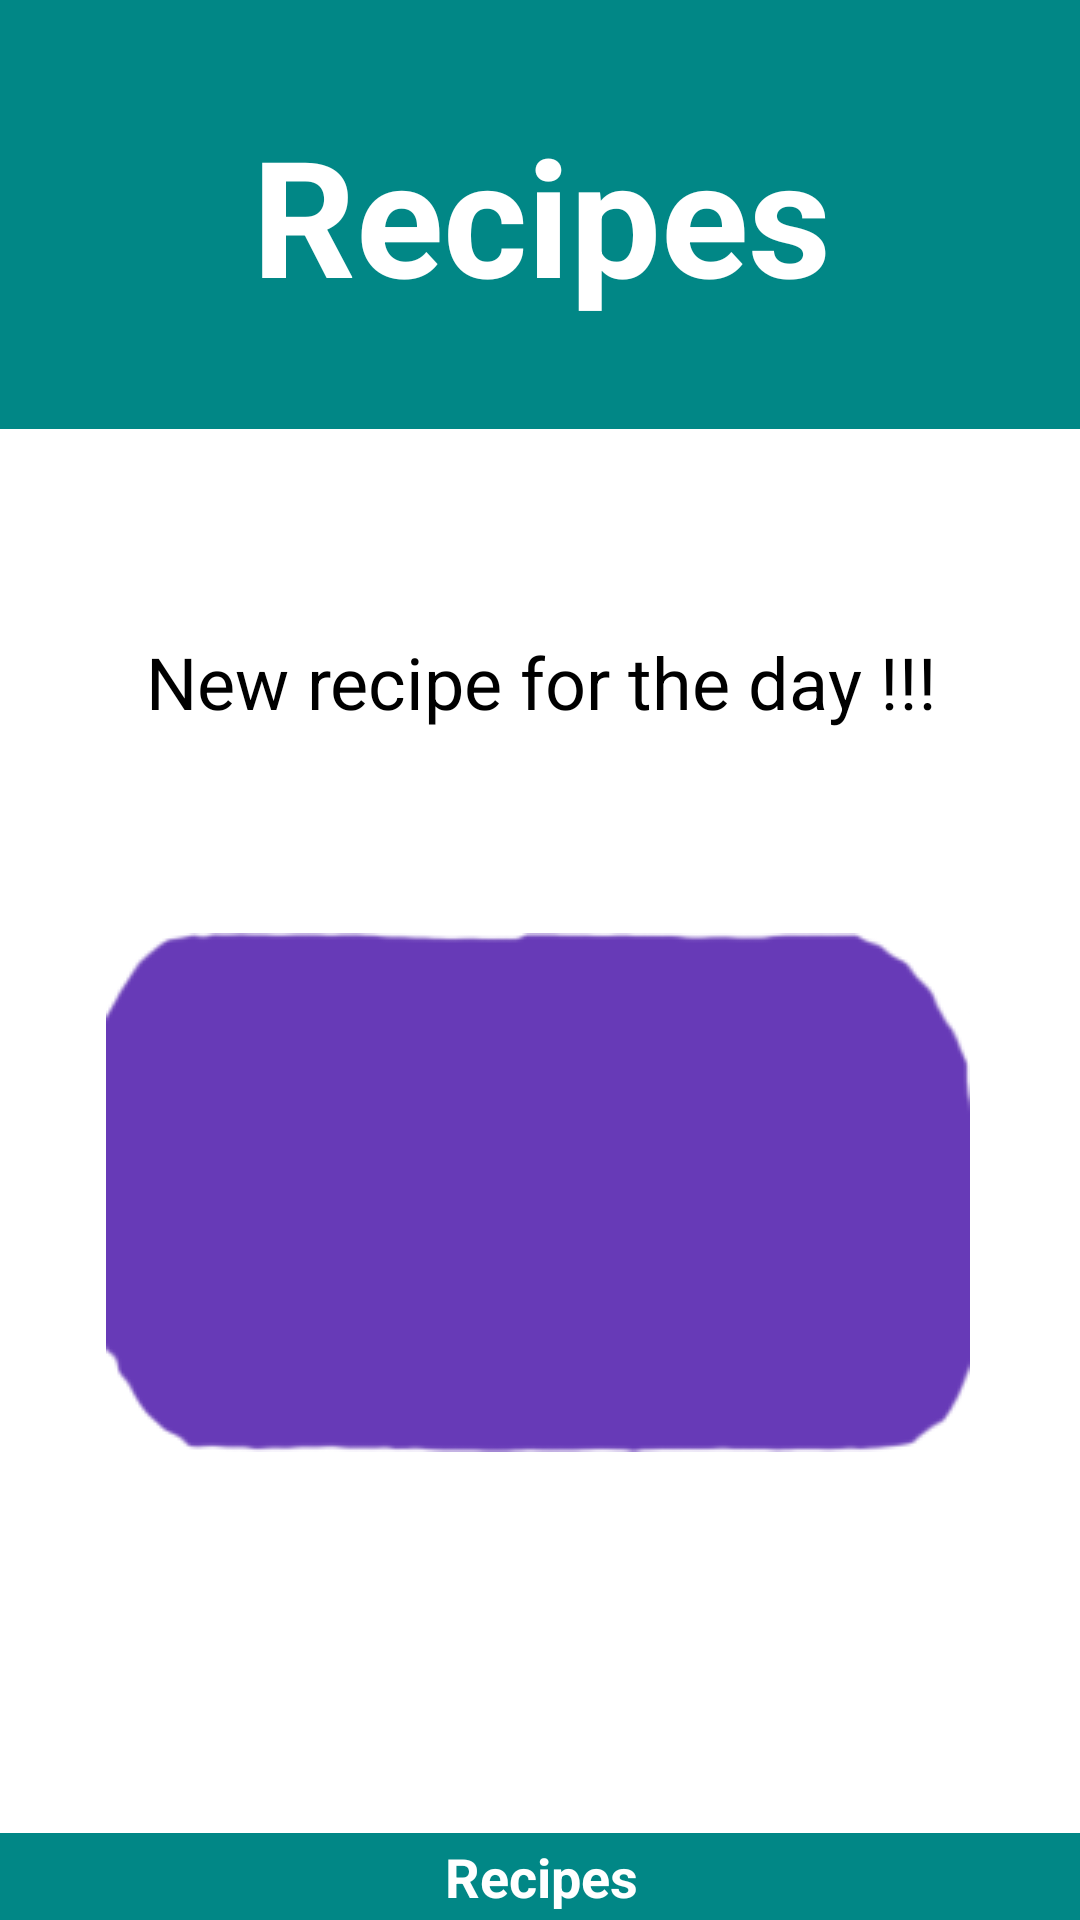

Reconstruct the res/layout file that produces this screen, plus the resources it refers to.
<!-- AndroidManifest.xml: application theme Theme.Recipe_App -->
<!-- res/layout/activity_main.xml -->
<?xml version="1.0" encoding="utf-8"?>
<androidx.constraintlayout.widget.ConstraintLayout xmlns:android="http://schemas.android.com/apk/res/android"
    xmlns:app="http://schemas.android.com/apk/res-auto"
    xmlns:tools="http://schemas.android.com/tools"
    android:id="@+id/RecipeApp"
    android:layout_width="match_parent"
    android:layout_height="match_parent"
    android:background="@color/white"
    tools:context=".MainActivity">

    <TextView
        android:id="@+id/RecipeHeader"
        android:layout_width="416dp"
        android:layout_height="143dp"
        android:background="@color/teal_700"
        android:gravity="center_horizontal|center_vertical"
        android:text="@string/recipesHeader"
        android:textAlignment="center"
        android:textColor="@color/white"
        android:textSize="54sp"
        android:textStyle="bold"
        app:layout_constraintEnd_toEndOf="parent"
        app:layout_constraintStart_toStartOf="parent"
        app:layout_constraintTop_toTopOf="parent" />


    <TextView
        android:id="@+id/textView2"
        android:layout_width="416dp"
        android:layout_height="29dp"
        android:background="@color/teal_700"
        android:gravity="center_horizontal|center_vertical"
        android:text="@string/recipesFooter"
        android:textAlignment="center"
        android:textColor="@color/white"
        android:textSize="18sp"
        android:textStyle="bold"
        app:layout_constraintBottom_toBottomOf="parent"
        app:layout_constraintEnd_toEndOf="parent"
        app:layout_constraintStart_toStartOf="parent" />

    <Button
        android:id="@+id/BtnActivityOne"
        android:layout_width="wrap_content"
        android:layout_height="wrap_content"
        android:layout_marginStart="55dp"
        android:layout_marginEnd="55dp"
        android:layout_marginBottom="127dp"
        android:background="@drawable/nutella_pancakes"
        android:enabled="true"
        android:foreground="@drawable/nutella_pancakes"
        android:linksClickable="false"
        android:onClick="openRecipe"
        app:backgroundTint="#673AB7"
        app:icon="@drawable/nutella_pancakes"
        app:iconTint="@color/material_on_background_disabled"
        app:layout_constraintBottom_toTopOf="@+id/textView2"
        app:layout_constraintEnd_toEndOf="parent"
        app:layout_constraintHorizontal_bias="0.518"
        app:layout_constraintStart_toStartOf="parent" />

    <TextView
        android:id="@+id/dailyMessage"
        android:layout_width="409dp"
        android:layout_height="53dp"
        android:layout_marginTop="65dp"
        android:layout_marginBottom="65dp"
        android:gravity="center_horizontal|center_vertical"
        android:text="@string/dailyMessage"
        android:textAlignment="center"
        android:textColor="@color/black"
        android:textSize="24sp"
        app:layout_constraintBottom_toTopOf="@+id/BtnActivityOne"
        app:layout_constraintEnd_toEndOf="parent"
        app:layout_constraintStart_toStartOf="parent"
        app:layout_constraintTop_toBottomOf="@+id/RecipeHeader"
        tools:text="Recipe for the day !!!" />


</androidx.constraintlayout.widget.ConstraintLayout>
<!-- resources referenced by this layout -->
<resources>
  <!-- drawable nutella_pancakes: png bitmap (drawable, 47204 bytes) -->
  <string name="dailyMessage">New recipe for the day !!!</string>
  <string name="recipesFooter">Recipes</string>
  <string name="recipesHeader">Recipes</string>
  <style name="Theme.Recipe_App" parent="Theme.AppCompat.Light.NoActionBar">
          
          <item name="colorPrimary">@color/purple_500</item>
          <item name="colorPrimaryVariant">@color/purple_700</item>
          <item name="colorOnPrimary">@color/white</item>
          
          <item name="colorSecondary">@color/teal_200</item>
          <item name="colorSecondaryVariant">@color/teal_700</item>
          <item name="colorOnSecondary">@color/black</item>
          
          <item name="android:statusBarColor" tools:targetApi="l">?attr/colorPrimaryVariant</item>
          
      </style>
  <!-- not gathered from this repository: default colours our renderer supplied (Android Studio template values) -->
  <color name="purple_500">#FF6200EE</color>
  <color name="purple_700">#FF3700B3</color>
  <color name="teal_200">#FF03DAC5</color>
  <color name="teal_700">#FF018786</color>
  <color name="black">#FF000000</color>
  <color name="white">#FFFFFFFF</color>
</resources>
